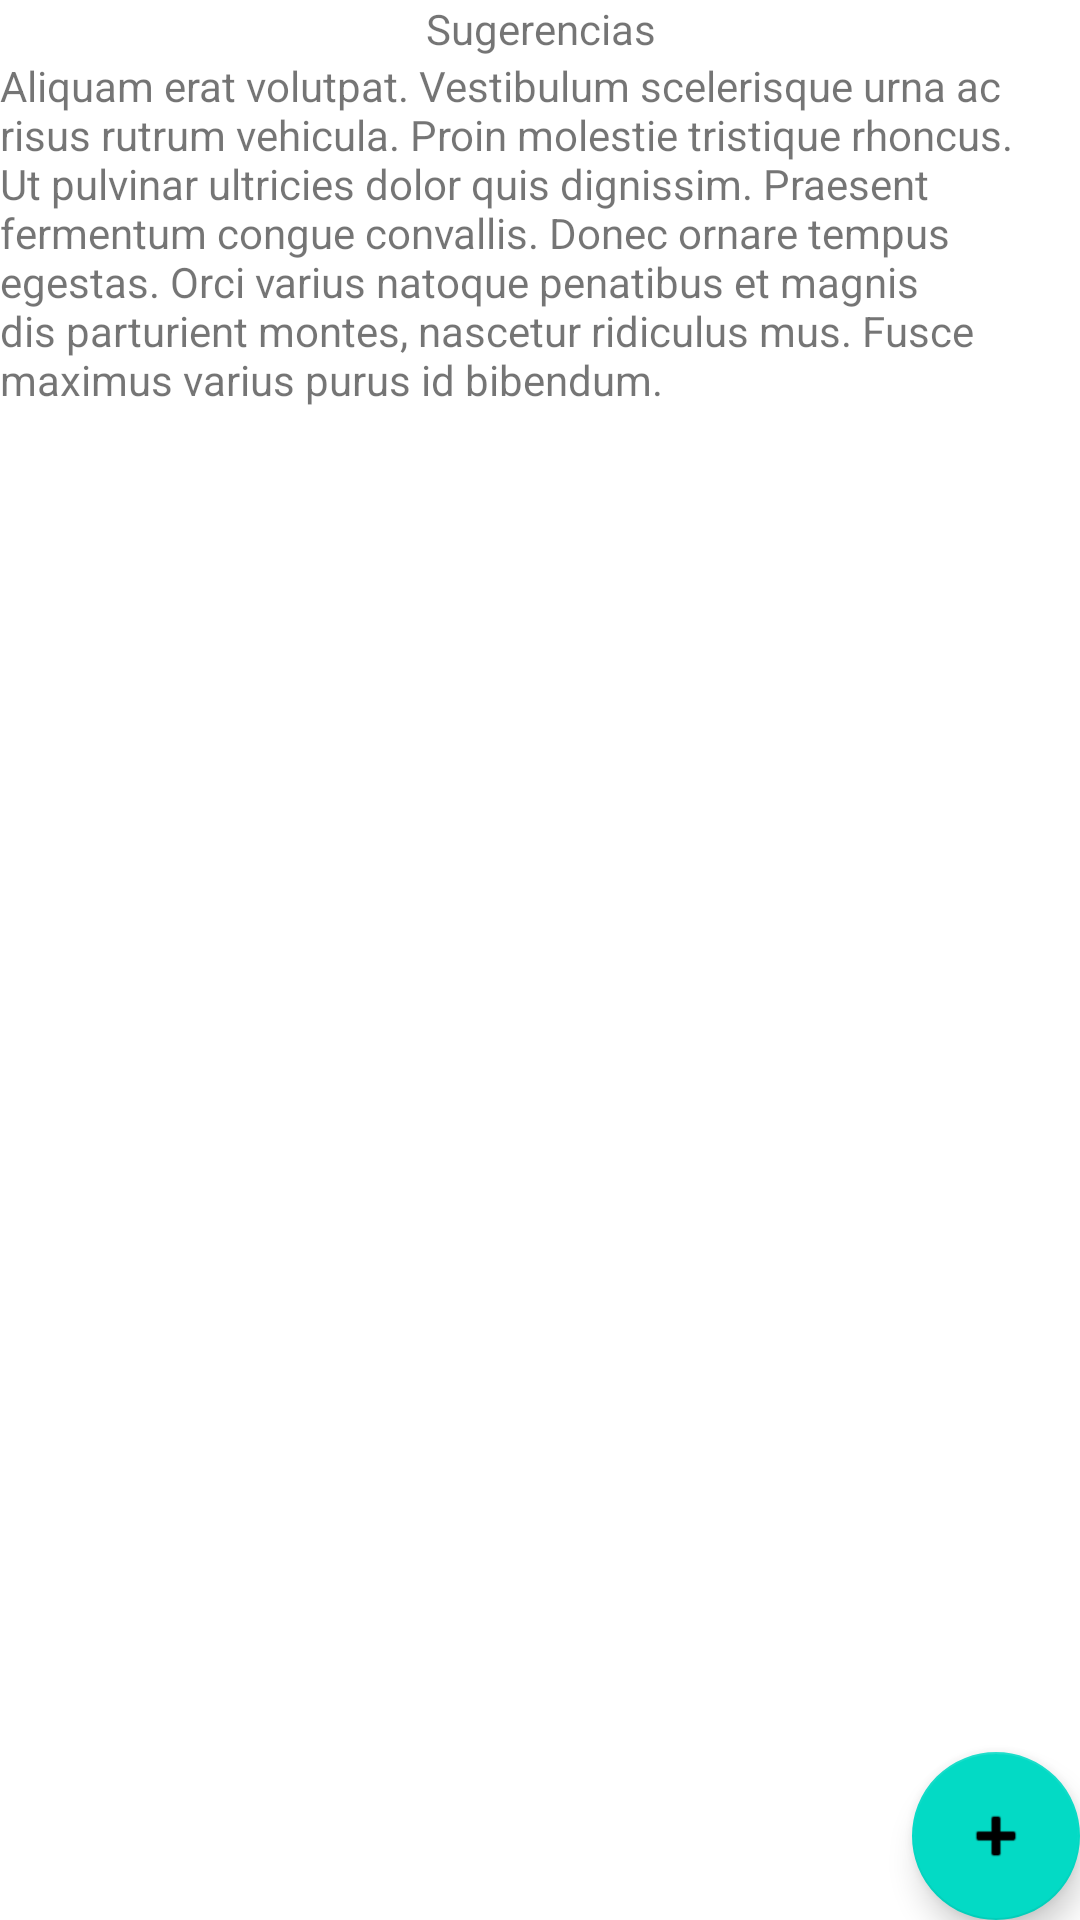

This screen was rendered from an Android layout file. Write that file and the resources it references.
<!-- AndroidManifest.xml: application theme Theme.DorysParadise -->
<!-- res/layout/fragment_sugerencias.xml -->
<?xml version="1.0" encoding="utf-8"?>
<androidx.constraintlayout.widget.ConstraintLayout xmlns:android="http://schemas.android.com/apk/res/android"
    xmlns:tools="http://schemas.android.com/tools"
    xmlns:app="http://schemas.android.com/apk/res-auto"
    android:layout_width="match_parent"
    android:layout_height="match_parent"
    tools:context=".ui.fragment.SugerenciasFragment">

    <LinearLayout
        android:id="@+id/linearLayout"
        android:layout_width="match_parent"
        android:layout_height="match_parent"
        android:orientation="vertical"
        app:layout_constraintBottom_toBottomOf="parent"
        app:layout_constraintEnd_toEndOf="parent"
        app:layout_constraintStart_toStartOf="parent"
        app:layout_constraintTop_toTopOf="parent">

        <TextView
            android:id="@+id/textView5"
            android:layout_width="match_parent"
            android:layout_height="wrap_content"
            android:textAlignment="center"
            android:text="Sugerencias" />

        <ScrollView
            android:layout_width="match_parent"
            android:layout_height="match_parent">

            <LinearLayout
                android:layout_width="match_parent"
                android:layout_height="wrap_content"
                android:orientation="vertical">

                <TextView
                    android:id="@+id/textView6"
                    android:layout_width="match_parent"
                    android:layout_height="wrap_content"
                    android:text="@string/descripcion_sugerencias" />

                <androidx.recyclerview.widget.RecyclerView
                    android:id="@+id/rv_sugerencias"
                    android:layout_width="match_parent"
                    android:layout_height="match_parent" />

            </LinearLayout>

        </ScrollView>

    </LinearLayout>

    <TextView
        android:id="@+id/txt_aviso"
        android:layout_width="wrap_content"
        android:layout_height="wrap_content"
        tools:text="Cargando sugerencias..."
        app:layout_constraintBottom_toBottomOf="parent"
        app:layout_constraintEnd_toEndOf="parent"
        app:layout_constraintStart_toStartOf="parent"
        app:layout_constraintTop_toTopOf="parent" />

    <com.google.android.material.floatingactionbutton.FloatingActionButton
        android:id="@+id/floatingActionButton2"
        android:layout_width="150dp"
        android:layout_height="wrap_content"
        android:clickable="true"
        android:src="@android:drawable/ic_input_add"
        app:layout_constraintBottom_toBottomOf="@+id/linearLayout"
        app:layout_constraintEnd_toEndOf="parent"
        android:contentDescription="TODO" />

</androidx.constraintlayout.widget.ConstraintLayout>
<!-- resources referenced by this layout -->
<resources>
  <string name="descripcion_sugerencias">Aliquam erat volutpat. Vestibulum scelerisque urna ac risus rutrum vehicula. Proin molestie tristique rhoncus. Ut pulvinar ultricies dolor quis dignissim. Praesent fermentum congue convallis. Donec ornare tempus egestas. Orci varius natoque penatibus et magnis dis parturient montes, nascetur ridiculus mus. Fusce maximus varius purus id bibendum.</string>
  <style name="Theme.DorysParadise" parent="Theme.MaterialComponents.DayNight.NoActionBar">
          
          <item name="colorPrimary">@color/purple_200</item>
          <item name="colorPrimaryVariant">@color/white</item>
          <item name="colorOnPrimary">@color/white</item>
          
          <item name="colorSecondary">@color/teal_200</item>
          <item name="colorSecondaryVariant">@color/teal_700</item>
          <item name="colorOnSecondary">@color/black</item>
          
          <item name="android:statusBarColor">?attr/colorPrimaryVariant</item>
          <item name="android:navigationBarColor">?attr/colorPrimaryVariant</item>
          <item name="android:windowLightStatusBar">true</item>
          
      </style>
  <!-- not gathered from this repository: default colours our renderer supplied (Android Studio template values) -->
  <color name="purple_200">#FFBB86FC</color>
  <color name="teal_200">#FF03DAC5</color>
  <color name="teal_700">#FF018786</color>
  <color name="black">#FF000000</color>
  <color name="white">#FFFFFFFF</color>
</resources>
